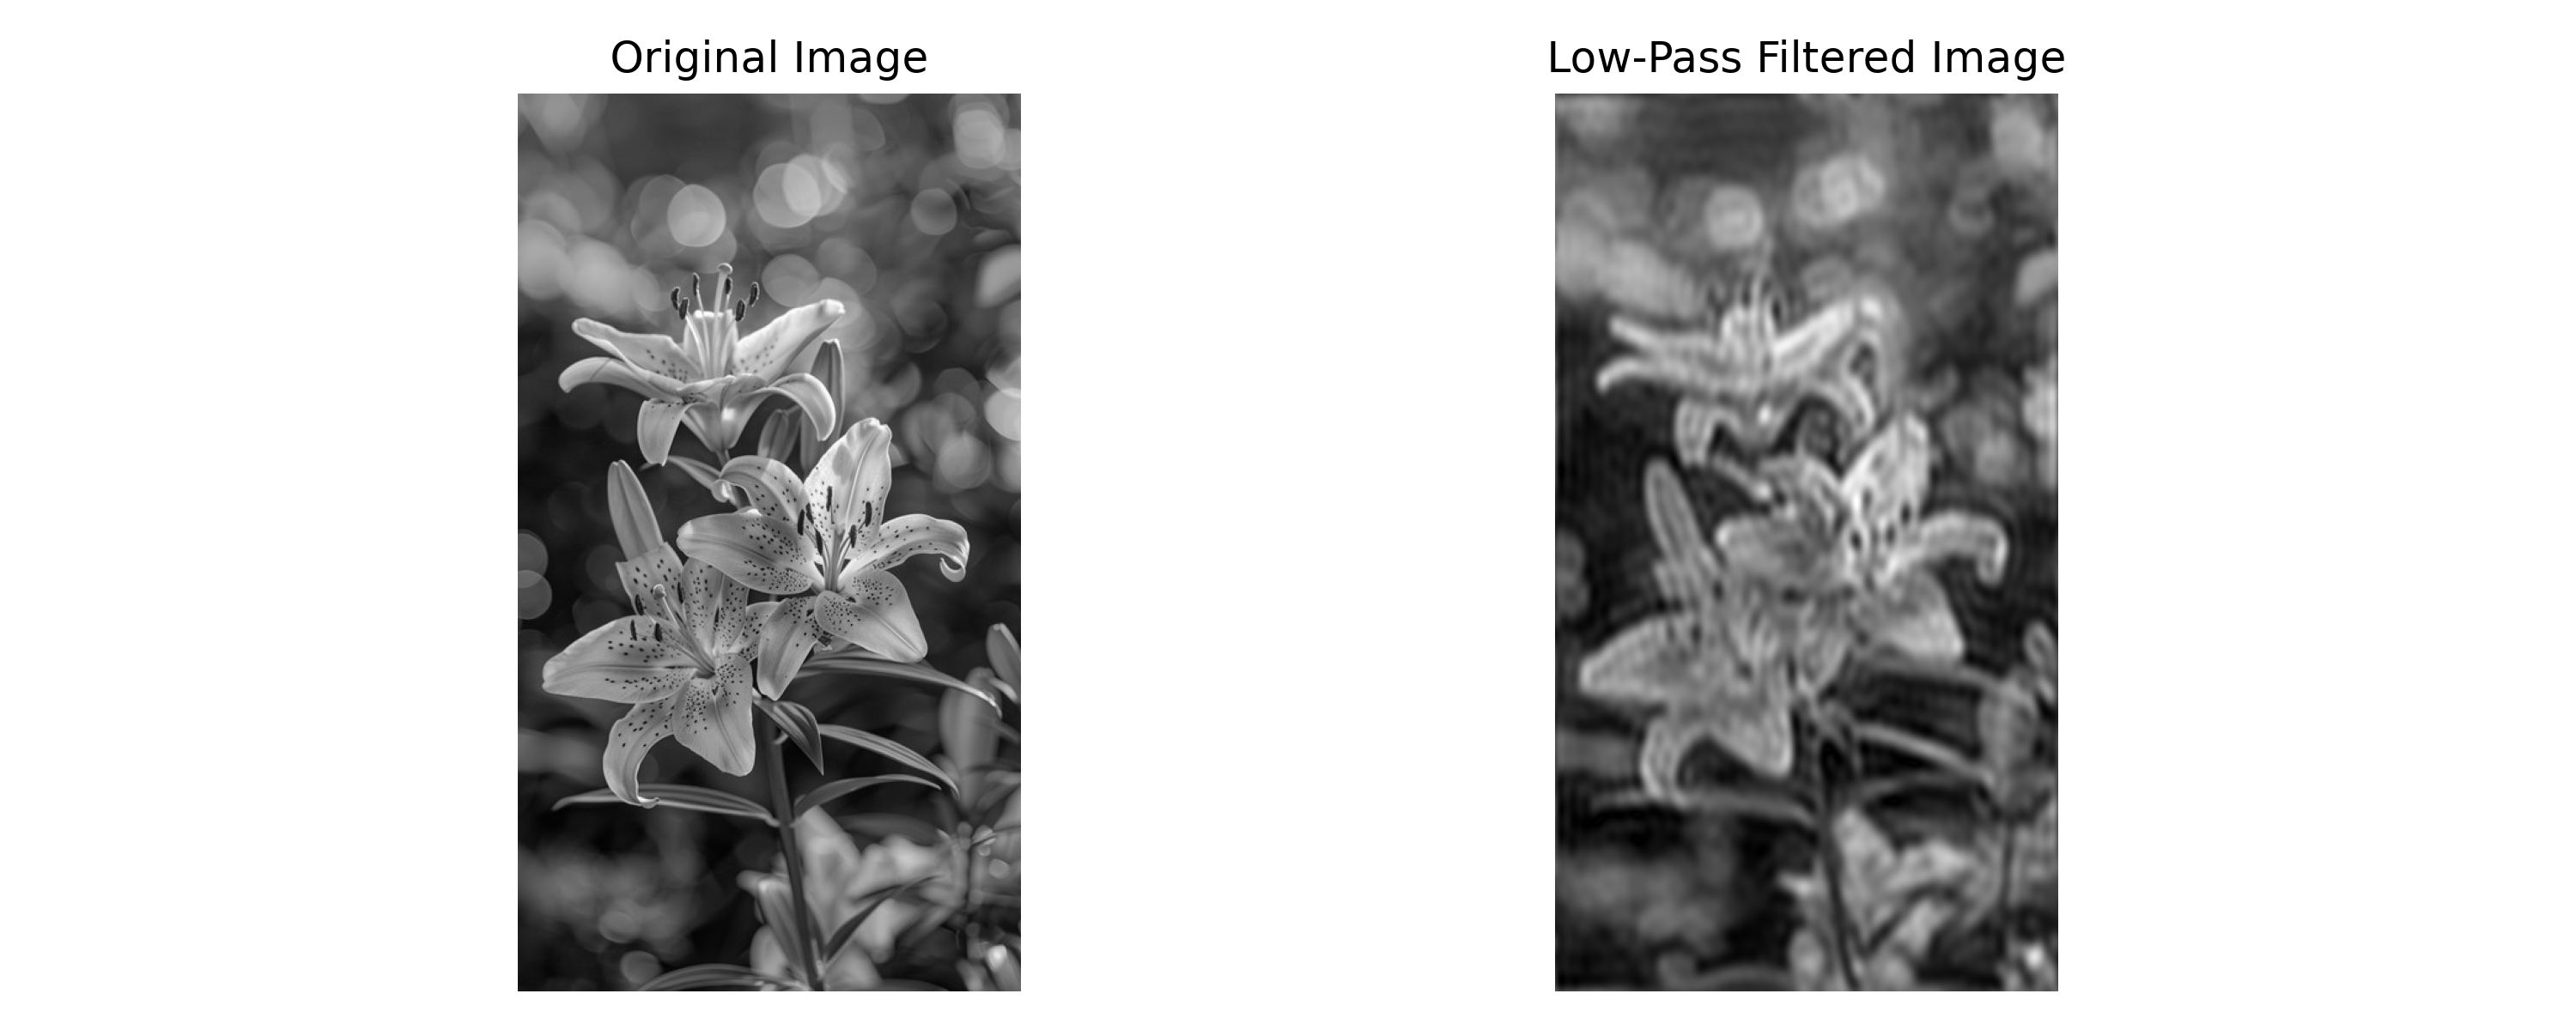

Recreate this plot in Python.
import cv2
import numpy as np
import matplotlib.pyplot as plt
from tkinter import Tk, filedialog
import os

out_dir = 'DIP_Frequency_Assignments_Results'
os.makedirs(out_dir, exist_ok=True)
root = Tk(); root.withdraw(); root.attributes('-topmost', True)
path = filedialog.askopenfilename(title='Select an image', filetypes=[('Images','*.jpg *.jpeg *.png *.bmp')])
root.destroy()
if not path: raise SystemExit('No image selected.')
image = cv2.imread(path, cv2.IMREAD_GRAYSCALE)
if image is None: raise SystemExit('Could not read image.')
fft_shift = np.fft.fftshift(np.fft.fft2(image))
rows, cols = image.shape
Y, X = np.ogrid[:rows, :cols]
center_y, center_x = rows//2, cols//2
radius = 40
distance = np.sqrt((X-center_x)**2 + (Y-center_y)**2)
mask = (distance <= radius).astype(np.float32)
filtered_fft = fft_shift * mask
filtered = np.abs(np.fft.ifft2(np.fft.ifftshift(filtered_fft)))
filtered = np.clip(filtered, 0, 255)
plt.figure(figsize=(10,4))
plt.subplot(1,2,1); plt.imshow(image, cmap='gray'); plt.title('Original Image'); plt.axis('off')
plt.subplot(1,2,2); plt.imshow(filtered, cmap='gray'); plt.title('Low-Pass Filtered Image'); plt.axis('off')
plt.tight_layout(); plt.savefig(os.path.join(out_dir,'Assignment_4_Low_Pass_Filter.png'), dpi=300); plt.show(); plt.close()
print('Assignment 4 completed. Output saved in', out_dir)
